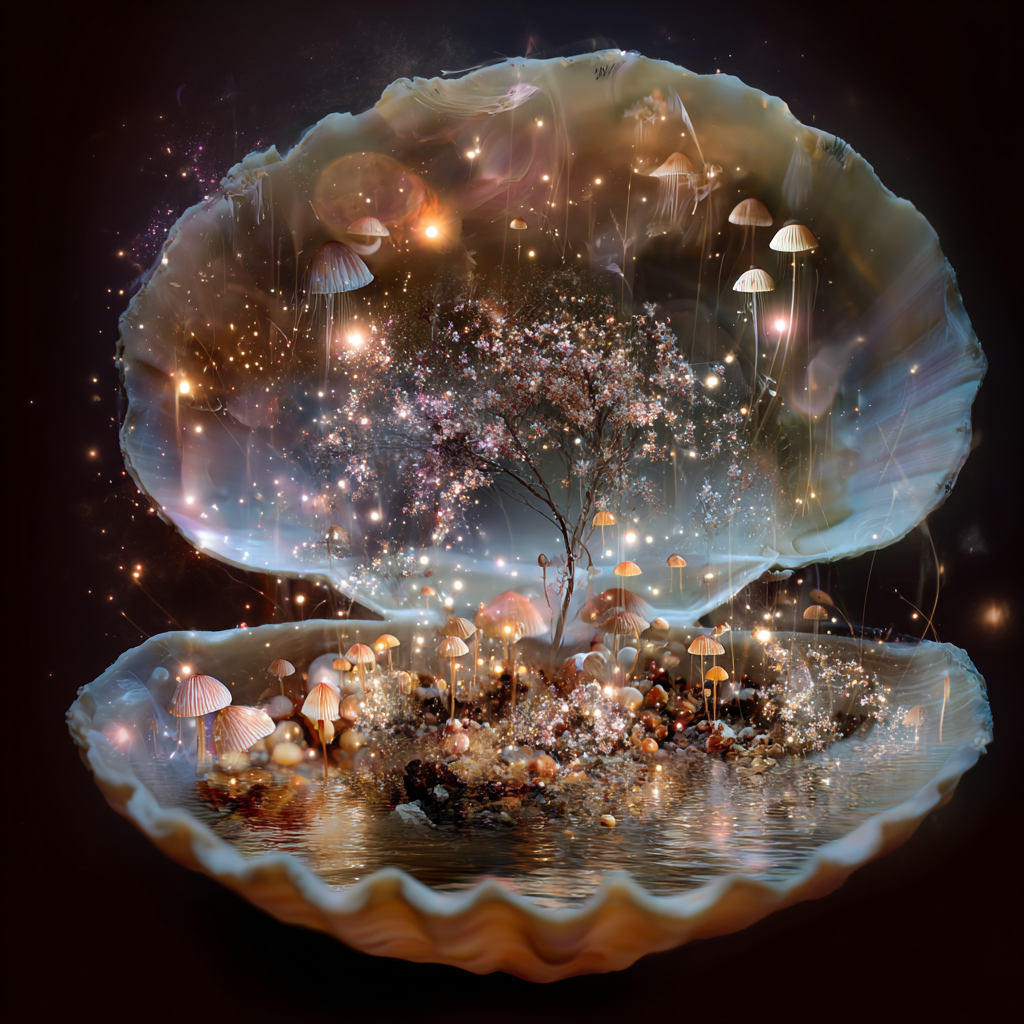
Generation parameters embedded in this image by Midjourney (PNG 'Description' text chunk):
you do not have consciousness you ARE consciousness. create a tiny fairy universe inside of a gaint seaashell --profile [redacted] --v 7 Job ID: 0c912df8-42b7-438b-ae4e-7e7211917234